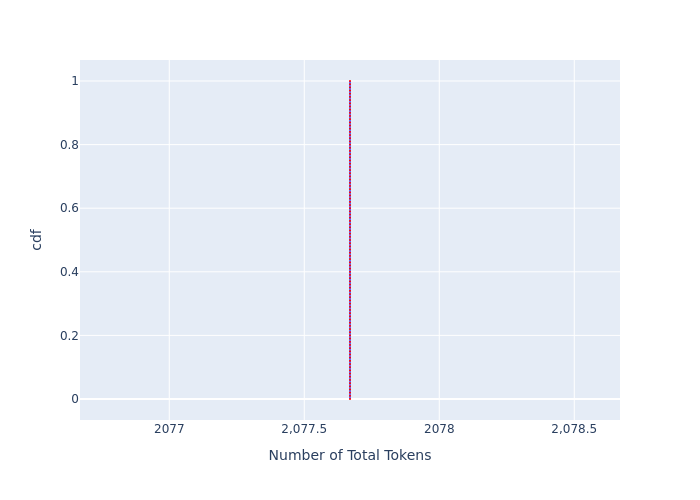

The data file committed next to this chart (first rows):
, cdf, Number of Total Tokens
0, 0.0, 2078
1, 0.01, 2078
2, 0.02, 2078
3, 0.03, 2078
4, 0.04, 2078
5, 0.05, 2078
6, 0.06, 2078
7, 0.07, 2078
8, 0.08, 2078
9, 0.09, 2078
10, 0.1, 2078
11, 0.11, 2078
12, 0.12, 2078
13, 0.13, 2078
14, 0.14, 2078
15, 0.15, 2078
16, 0.16, 2078
17, 0.17, 2078
18, 0.18, 2078
19, 0.19, 2078
20, 0.2, 2078
21, 0.21, 2078
22, 0.22, 2078
23, 0.23, 2078
24, 0.24, 2078
25, 0.25, 2078
26, 0.26, 2078
27, 0.27, 2078
28, 0.28, 2078
29, 0.29, 2078
30, 0.3, 2078
31, 0.31, 2078
32, 0.32, 2078
33, 0.33, 2078
34, 0.34, 2078
35, 0.35, 2078
36, 0.36, 2078
37, 0.37, 2078
38, 0.38, 2078
39, 0.39, 2078
40, 0.4, 2078
41, 0.41, 2078
42, 0.42, 2078
43, 0.43, 2078
44, 0.44, 2078
45, 0.45, 2078
46, 0.46, 2078
47, 0.47, 2078
48, 0.48, 2078
49, 0.49, 2078
50, 0.5, 2078
51, 0.51, 2078
52, 0.52, 2078
53, 0.53, 2078
54, 0.54, 2078
55, 0.55, 2078
56, 0.56, 2078
57, 0.57, 2078
58, 0.58, 2078
59, 0.59, 2078
... 41 more rows
